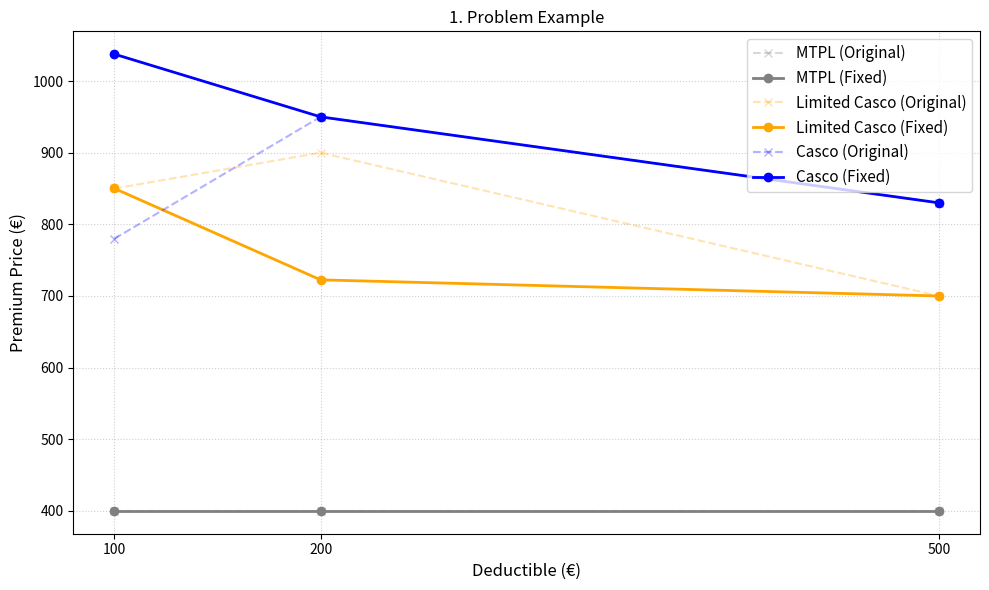
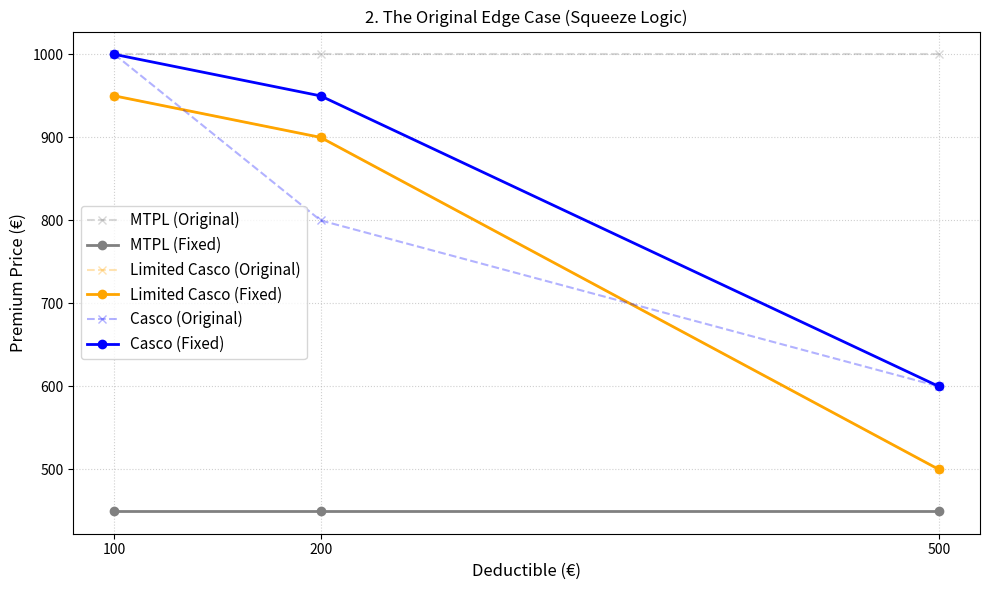
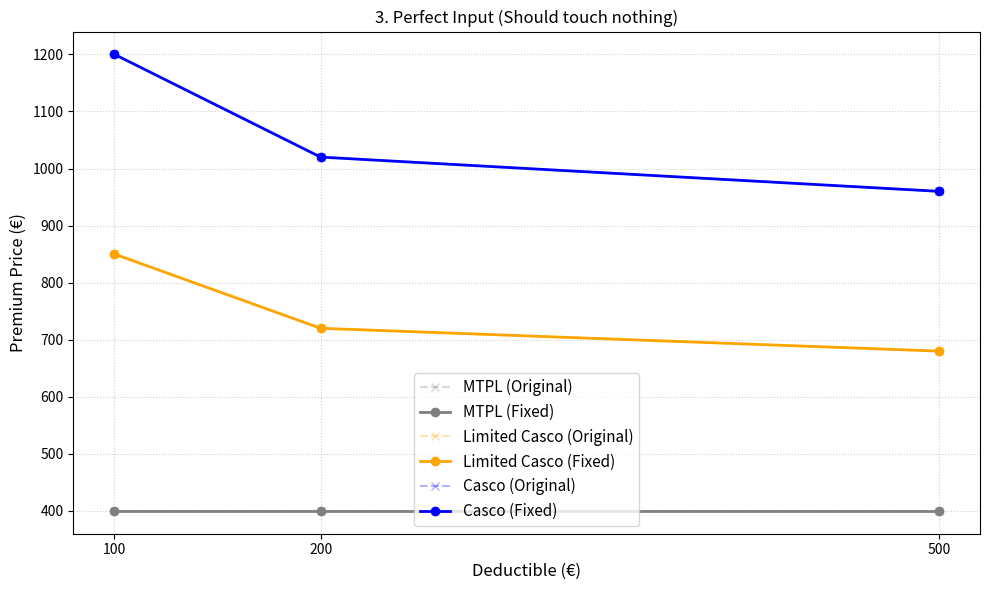
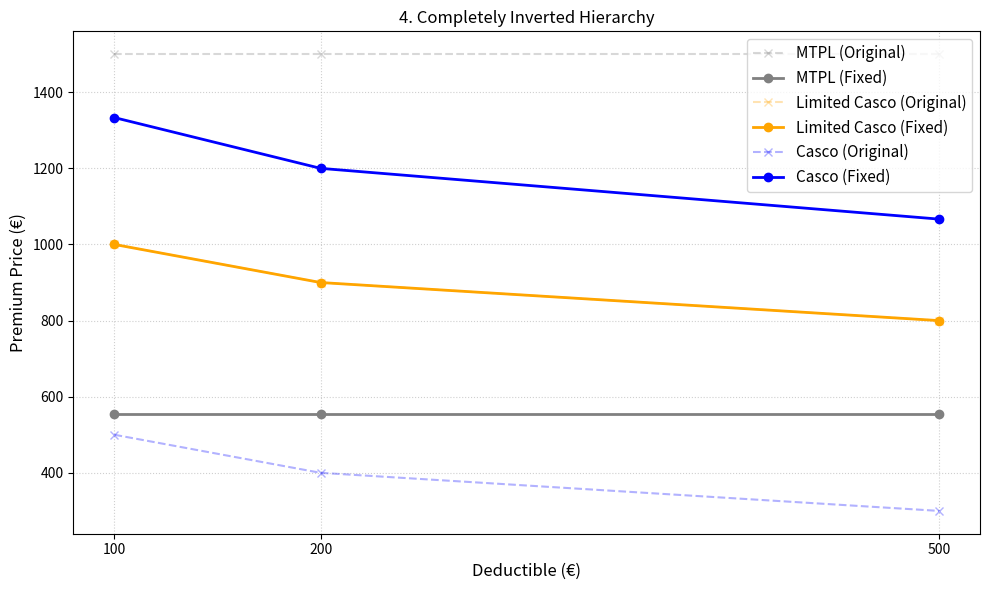
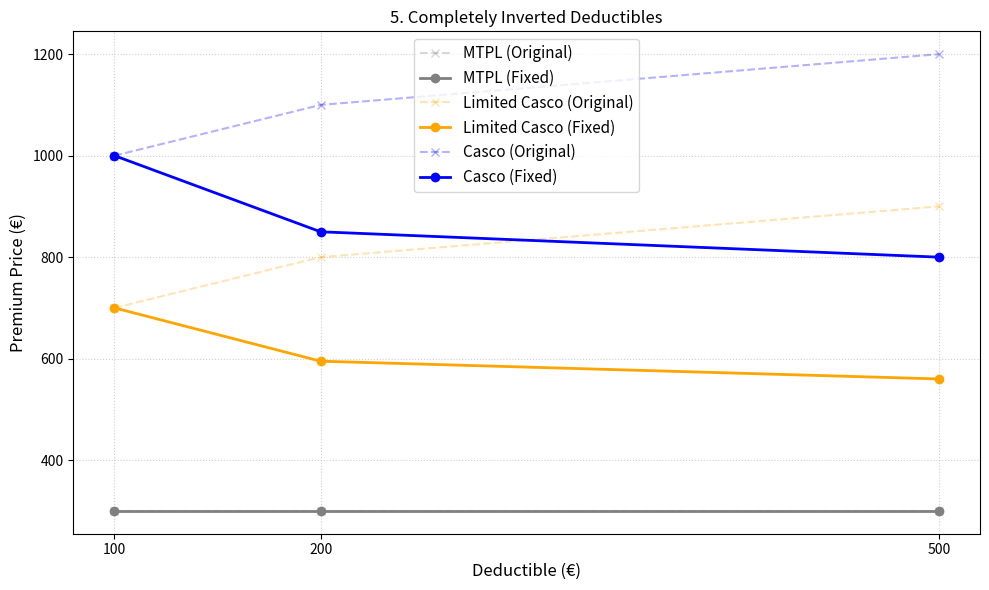
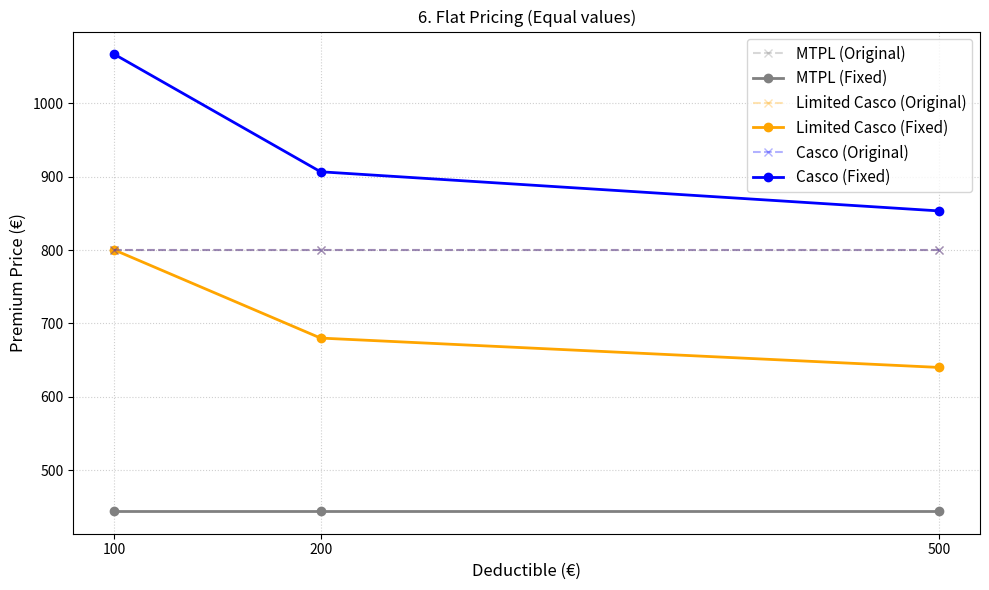
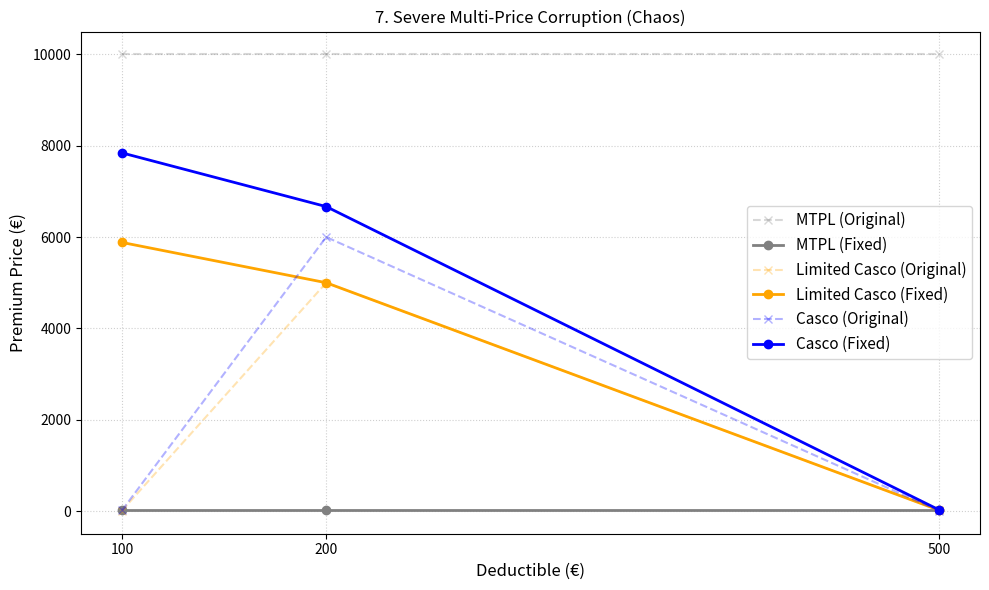
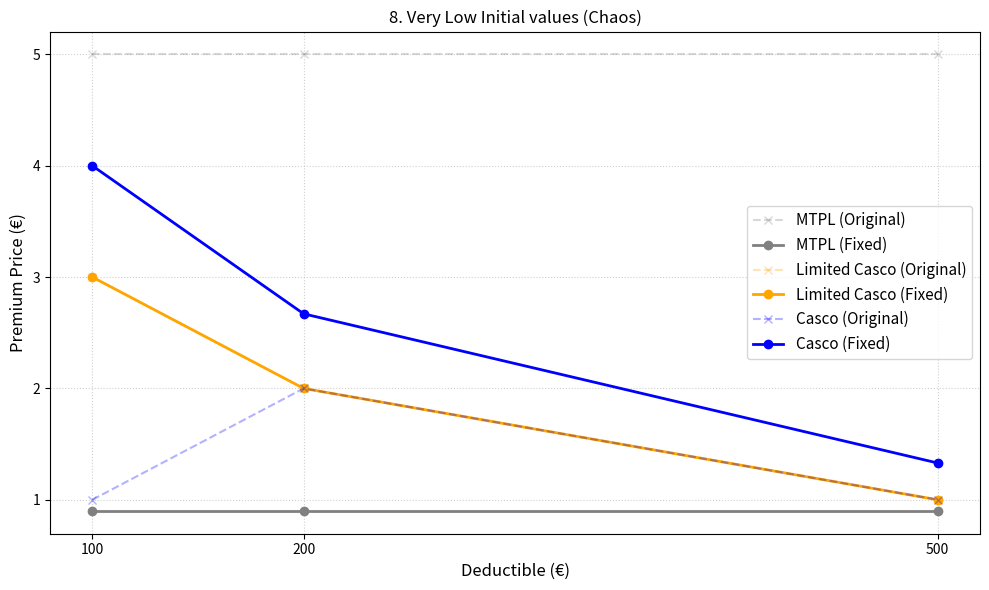
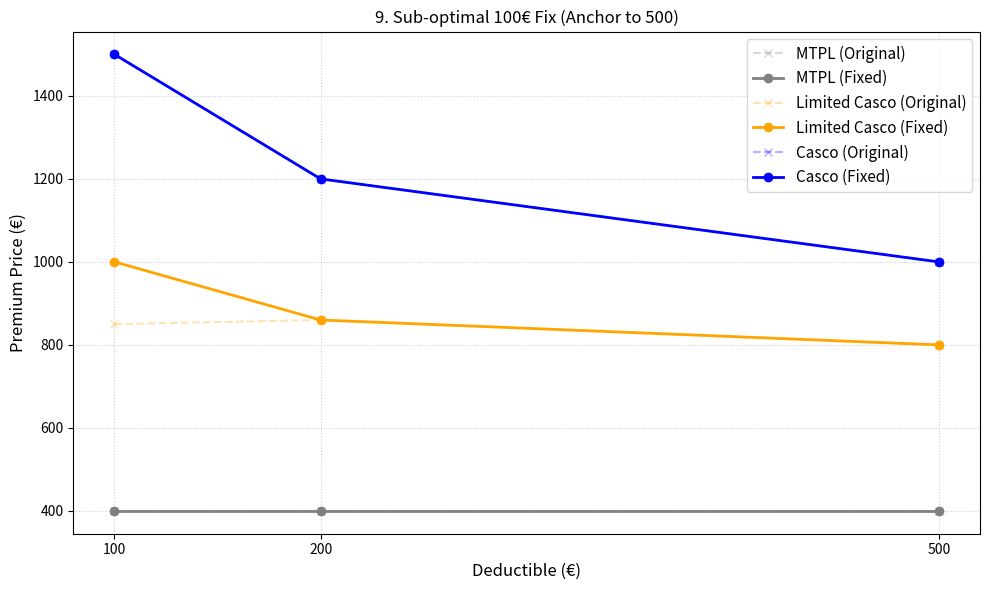

Source code (Python) for these figures, in order:
import matplotlib.pyplot as plt


def prices_graph(prices: dict[str, float]) -> None:
    plt.figure()
    deductibles = [100, 200, 500]

    limited_casco = [prices[f"limited_casco_{d}"] for d in deductibles]
    casco = [prices[f"casco_{d}"] for d in deductibles]
    mtpl = [prices["mtpl"]] * len(deductibles) 

    # Plot each product line
    plt.plot(deductibles, mtpl, label='MTPL (Baseline)', marker='s', linestyle='--', color='gray')
    plt.plot(deductibles, limited_casco, label='Limited Casco', marker='o', color='orange')
    plt.plot(deductibles, casco, label='Casco', marker='o', color='blue')

    plt.xlabel('Deductible (€)', fontsize=12)
    plt.ylabel('Premium Price (€)', fontsize=12)
    plt.xticks(deductibles) 
    plt.grid(True, linestyle=':', alpha=0.7)
    plt.legend(fontsize=11)

    plt.tight_layout()
    
def prices_diff_graph(original: dict[str, float], fixed: dict[str, float], title=None) -> None:
    plt.figure(figsize=(10, 6))
    deductibles = [100, 200, 500]
    
    # helper to extract values for plotting
    def get_coords(d_map, product):
        if product == "mtpl":
            return [d_map["mtpl"]] * len(deductibles)
        return [d_map[f"{product}_{d}"] for d in deductibles]

    products = [
        ("mtpl", "MTPL", "gray"),
        ("limited_casco", "Limited Casco", "orange"),
        ("casco", "Casco", "blue")
    ]

    for key, label, color in products:
        old_vals = get_coords(original, key)
        new_vals = get_coords(fixed, key)
        
        # Plot original prices (dashed, transparent)
        plt.plot(deductibles, old_vals, linestyle='--', marker='x', 
                 color=color, alpha=0.3, label=f"{label} (Original)")
        
        # Plot fixed prices (solid)
        plt.plot(deductibles, new_vals, linestyle='-', marker='o', 
                 color=color, linewidth=2, label=f"{label} (Fixed)")
    
    if not title is None:
        plt.title(title)
        
    plt.xlabel('Deductible (€)', fontsize=12)
    plt.ylabel('Premium Price (€)', fontsize=12)
    plt.xticks(deductibles)
    plt.grid(True, linestyle=':', alpha=0.6)
    plt.legend(fontsize=11)
    plt.tight_layout()
    plt.show()



def validate_and_fix_prices(prices: dict[str, float]) -> dict:
    """
    Validates and fixes motor insurance pricing rules.
    Uses a post-processing diff comparison (initial vs. final) to accurately
    report the real, net adjustments made, eliminating intermediate noise.
    """
    # Define proportional adjustments based on the deductible guide.
    RATIO_200_DEDUCTIBLE = 0.85  # Represents roughly -15% relative to 100 EUR base.
    RATIO_500_DEDUCTIBLE = 0.80  # Represents roughly -20% relative to 100 EUR base.
    
    # Ratios derived from average market prices to ensure proportional adjustments.
    RATIO_MTPL_TO_LC = 500 / 900   
    RATIO_CASCO_TO_LC = 1200 / 900 

    initial_prices = prices.copy()
    fixed_prices = prices.copy()
    
    # --- Helper Functions ---
    def round_price(val: float) -> float:
        return round(float(val), 2)
    
    def is_valid_sequence(price_100: float, price_200: float, price_500: float) -> bool:
        # A higher deductible means a lower premium.
        return price_500 < price_200 < price_100

    def optimize_deductibles(product_prefix: str, lower_bounds: dict = None):
        price_100 = fixed_prices[f"{product_prefix}_100"]
        price_200 = fixed_prices[f"{product_prefix}_200"]
        price_500 = fixed_prices[f"{product_prefix}_500"]
        
        # If the pricing rules are already respected, keep the prices as ground truth.
        if is_valid_sequence(price_100, price_200, price_500):
            return
            
        candidates = []
        lower_bounds = lower_bounds or {}
        
        # Keep fixes minimal by testing single-price adjustments first.
        
        # Scenario A1: Fix 100 EUR deductible based on the 200 EUR price
        new_100_from_200 = round_price(price_200 / RATIO_200_DEDUCTIBLE)
        if is_valid_sequence(new_100_from_200, price_200, price_500) and new_100_from_200 > lower_bounds.get("100", 0):
            candidates.append((abs(new_100_from_200 - price_100), new_100_from_200, price_200, price_500))

        # Scenario A2: Fix 100 EUR deductible based on the 500 EUR price
        new_100_from_500 = round_price(price_500 / RATIO_500_DEDUCTIBLE)
        if is_valid_sequence(new_100_from_500, price_200, price_500) and new_100_from_500 > lower_bounds.get("100", 0):
            candidates.append((abs(new_100_from_500 - price_100), new_100_from_500, price_200, price_500))
            
        # Scenario B: Fix only the 200 EUR deductible
        new_200 = round_price(price_100 * RATIO_200_DEDUCTIBLE)
        if is_valid_sequence(price_100, new_200, price_500) and new_200 > lower_bounds.get("200", 0):
            candidates.append((abs(new_200 - price_200), price_100, new_200, price_500))
            
        # Scenario C: Fix only the 500 EUR deductible
        new_500 = round_price(price_100 * RATIO_500_DEDUCTIBLE)
        if is_valid_sequence(price_100, price_200, new_500) and new_500 > lower_bounds.get("500", 0):
            candidates.append((abs(new_500 - price_500), price_100, price_200, new_500))
            
        # Apply the fix with the absolute minimum disruption
        if candidates:
            candidates.sort(key=lambda x: x[0])
            _, best_100, best_200, best_500 = candidates[0]
            
            fixed_prices[f"{product_prefix}_100"] = best_100
            fixed_prices[f"{product_prefix}_200"] = best_200
            fixed_prices[f"{product_prefix}_500"] = best_500
        else:
            # Failsafe logic to establish a new valid baseline if the tier is heavily corrupted
            base_100 = price_100
            if base_100 <= lower_bounds.get("100", 0):
                base_100 = lower_bounds.get("100", 0) + 50 

            new_200 = round_price(base_100 * RATIO_200_DEDUCTIBLE)
            new_500 = round_price(base_100 * RATIO_500_DEDUCTIBLE)

            if new_200 <= lower_bounds.get("200", 0):
                new_200 = lower_bounds.get("200", 0) + 10
            if new_500 <= lower_bounds.get("500", 0):
                new_500 = lower_bounds.get("500", 0) + 10

            fixed_prices[f"{product_prefix}_100"] = base_100
            fixed_prices[f"{product_prefix}_200"] = new_200
            fixed_prices[f"{product_prefix}_500"] = new_500

    # Optimize internal deductibles to ensure the deductible ordering rule is respected.
    optimize_deductibles("limited_casco")
    optimize_deductibles("casco")
    
    # Enforce product hierarchy: MTPL < Limited Casco < Casco.
    
    # Check the relationship between MTPL and the cheapest Limited Casco product
    if fixed_prices["mtpl"] >= fixed_prices["limited_casco_500"]:
        adjusted_mtpl = round_price(fixed_prices["limited_casco_100"] * RATIO_MTPL_TO_LC)
        
        # Ensure the proportional scaling didn't overshoot the closest tier
        # If so, adjust MTPL based on the LC500 price transformed into LC100
        if adjusted_mtpl >= fixed_prices["limited_casco_500"]:
            adjusted_mtpl = round_price(fixed_prices["limited_casco_500"] * 0.90)
            
        fixed_prices["mtpl"] = adjusted_mtpl
        
    # Check the relationship between Casco and Limited Casco for matching deductibles
    for deductible in ["100", "200", "500"]:
        lc_price = fixed_prices[f"limited_casco_{deductible}"]
        casco_price = fixed_prices[f"casco_{deductible}"]
        
        if casco_price <= lc_price:
            new_casco_price = round_price(lc_price * RATIO_CASCO_TO_LC)
            
            # Squeeze logic to ensure adjusting a lower deductible doesn't overtake a higher one
            upper_bound = None
            if deductible == "200": upper_bound = fixed_prices["casco_100"]
            if deductible == "500": upper_bound = fixed_prices["casco_200"]
            
            if upper_bound and new_casco_price >= upper_bound:
                if lc_price < upper_bound:
                    new_casco_price = round_price((lc_price + upper_bound) / 2)
                else:
                    new_casco_price = round_price(lc_price * 1.05)
                    
            fixed_prices[f"casco_{deductible}"] = new_casco_price
            
    # Hierarchy failsafe to verify internal Casco ordering after hierarchy adjustments
    if not is_valid_sequence(fixed_prices["casco_100"], fixed_prices["casco_200"], fixed_prices["casco_500"]):
        casco_lower_bounds = {
            "100": fixed_prices["limited_casco_100"],
            "200": fixed_prices["limited_casco_200"],
            "500": fixed_prices["limited_casco_500"]
        }
        optimize_deductibles("casco", lower_bounds=casco_lower_bounds)
        
    # Generate explanations for automatically fixed violations in plain language.
    issues = []
    
    for key, initial_val in initial_prices.items():
        final_val = fixed_prices[key]
        
        # Only report if a net change actually occurred
        if initial_val == final_val:
            continue
            
        reasons = []
        
        # Reverse engineer the reason by analyzing the flawed initial state
        if key == "mtpl" and initial_val >= initial_prices["limited_casco_500"]:
            reasons.append("MTPL must be cheaper than Limited Casco")
            
        if "casco" in key and "limited" not in key:
            deductible_tier = key.split("_")[1]
            if initial_val <= initial_prices[f"limited_casco_{deductible_tier}"]:
                reasons.append(f"Casco must be more expensive than Limited Casco at the {deductible_tier}€ deductible")
        
        if key != "mtpl":
            prefix = "limited_casco" if "limited" in key else "casco"
            orig_100 = initial_prices[f"{prefix}_100"]
            orig_200 = initial_prices[f"{prefix}_200"]
            orig_500 = initial_prices[f"{prefix}_500"]
            
            if not is_valid_sequence(orig_100, orig_200, orig_500):
                reasons.append("the internal deductible ordering was invalid (higher deductibles must cost less)")
                
        reason_string = " and ".join(reasons) if reasons else "to resolve overlapping pricing violations caused by adjusting other products"
        issues.append(f"Adjusted '{key}' from {initial_val} to {final_val} because {reason_string}.")

    # Return exactly the expected dictionary format.
    return {
        "fixed_prices": fixed_prices,
        "issues": issues
    }


def run_unit_tests(test_cases: dict[str, dict], details=True, show_graphs=False):
    print("--- RUNNING EDGE CASE TESTS ---\n")
    for ind, (test_name, test_data) in enumerate(test_cases.items()):
        
        prices = test_data["prices"]
        expected_issues = test_data["expected_issues"]
        
        print(f"=== {ind+1}. {test_name} ===")
        result = validate_and_fix_prices(prices)
        issues_returned = result["issues"]
        actual_issues = len(issues_returned)
        
        if details:
            print(f"Input:  {prices}")
            print(f"Output: {result['fixed_prices']}")
            print(f"Expected Issues: {expected_issues} | Actual Issues: {actual_issues}")
            print("Issues Fixed:")
            if not issues_returned:
                print("  - None (Perfect!)")
            else:
                for issue in issues_returned:
                    print(f"  - {issue}")
        
        # Validation checks
        fp = result["fixed_prices"]
        is_prices_valid = (
            fp["mtpl"] < fp["limited_casco_500"] and
            fp["limited_casco_500"] < fp["limited_casco_200"] < fp["limited_casco_100"] and
            fp["casco_500"] < fp["casco_200"] < fp["casco_100"] and
            all(fp[f"casco_{d}"] > fp[f"limited_casco_{d}"] for d in ["100", "200", "500"])
        )
        is_step_count_valid = (actual_issues == expected_issues)
        
        if is_prices_valid and is_step_count_valid:
            print("Verdict: ✅ PASSED\n")
        else:
            print("Verdict: ❌ FAILED")
            if not is_prices_valid:
                print("  -> Reason: Math/hierarchy validation failed.")
            if not is_step_count_valid:
                print(f"  -> Reason: Step count mismatch (Expected {expected_issues}, Got {actual_issues}).")
            print("\n")
        
        if show_graphs:
            prices_diff_graph(prices, fp, title=f"{ind+1}. {test_name}")


if __name__ == "__main__":
    test_cases = {
        "Problem Example": {
            "prices": {
                "mtpl": 400,
                "limited_casco_100": 850,
                "limited_casco_200": 900,
                "limited_casco_500": 700,
                "casco_100": 780,
                "casco_200": 950,
                "casco_500": 830,
            },
            "expected_issues": 2
        },
        "The Original Edge Case (Squeeze Logic)": {
            "prices": {
                "mtpl": 1000,
                "limited_casco_100": 950,
                "limited_casco_200": 900,
                "limited_casco_500": 500,
                "casco_100": 1000,
                "casco_200": 800,  # Fails hierarchy
                "casco_500": 600,
            },
            "expected_issues": 2
        },
        "Perfect Input (Should touch nothing)": {
            "prices": {
                "mtpl": 400,
                "limited_casco_100": 850,
                "limited_casco_200": 720,
                "limited_casco_500": 680,
                "casco_100": 1200,
                "casco_200": 1020,
                "casco_500": 960,
            },
            "expected_issues": 0
        },
        "Completely Inverted Hierarchy": {
            "prices": {
                "mtpl": 1500,        # MTPL is the most expensive
                "limited_casco_100": 1000,
                "limited_casco_200": 900,
                "limited_casco_500": 800,
                "casco_100": 500,    # Casco is the cheapest
                "casco_200": 400,
                "casco_500": 300,
            },
            "expected_issues": 4
        },
        "Completely Inverted Deductibles": {
            "prices": {
                "mtpl": 300,
                "limited_casco_100": 700,
                "limited_casco_200": 800, # Higher deductible costs more
                "limited_casco_500": 900, # Highest deductible costs most
                "casco_100": 1000,
                "casco_200": 1100,
                "casco_500": 1200,
            },
            "expected_issues": 4
        },
        "Flat Pricing (Equal values)": {
            "prices": {
                "mtpl": 800,
                "limited_casco_100": 800,
                "limited_casco_200": 800,
                "limited_casco_500": 800,
                "casco_100": 800,
                "casco_200": 800,
                "casco_500": 800,
            },
            "expected_issues": 6
        },
        "Severe Multi-Price Corruption (Chaos)": {
            "prices": {
                "mtpl": 9999,
                "limited_casco_100": 10,
                "limited_casco_200": 5000,
                "limited_casco_500": 20,
                "casco_100": 15,
                "casco_200": 6000,
                "casco_500": 5,
            },
            "expected_issues": 5
        }, 
        "Very Low Initial values (Chaos)": {
            "prices": {
                "mtpl": 5,
                "limited_casco_100": 3,
                "limited_casco_200": 2,
                "limited_casco_500": 1,
                "casco_100": 1,
                "casco_200": 2,
                "casco_500": 1,
            },
            "expected_issues": 4
        },
        "Sub-optimal 100€ Fix (Anchor to 500)": {
            "prices": {
                "mtpl": 400,
                "limited_casco_100": 850,
                "limited_casco_200": 860,
                "limited_casco_500": 800,
                "casco_100": 1500,
                "casco_200": 1200,
                "casco_500": 1000,
            },
            "expected_issues": 1
        }
    }
    
    run_unit_tests(test_cases, details=False, show_graphs=True)
